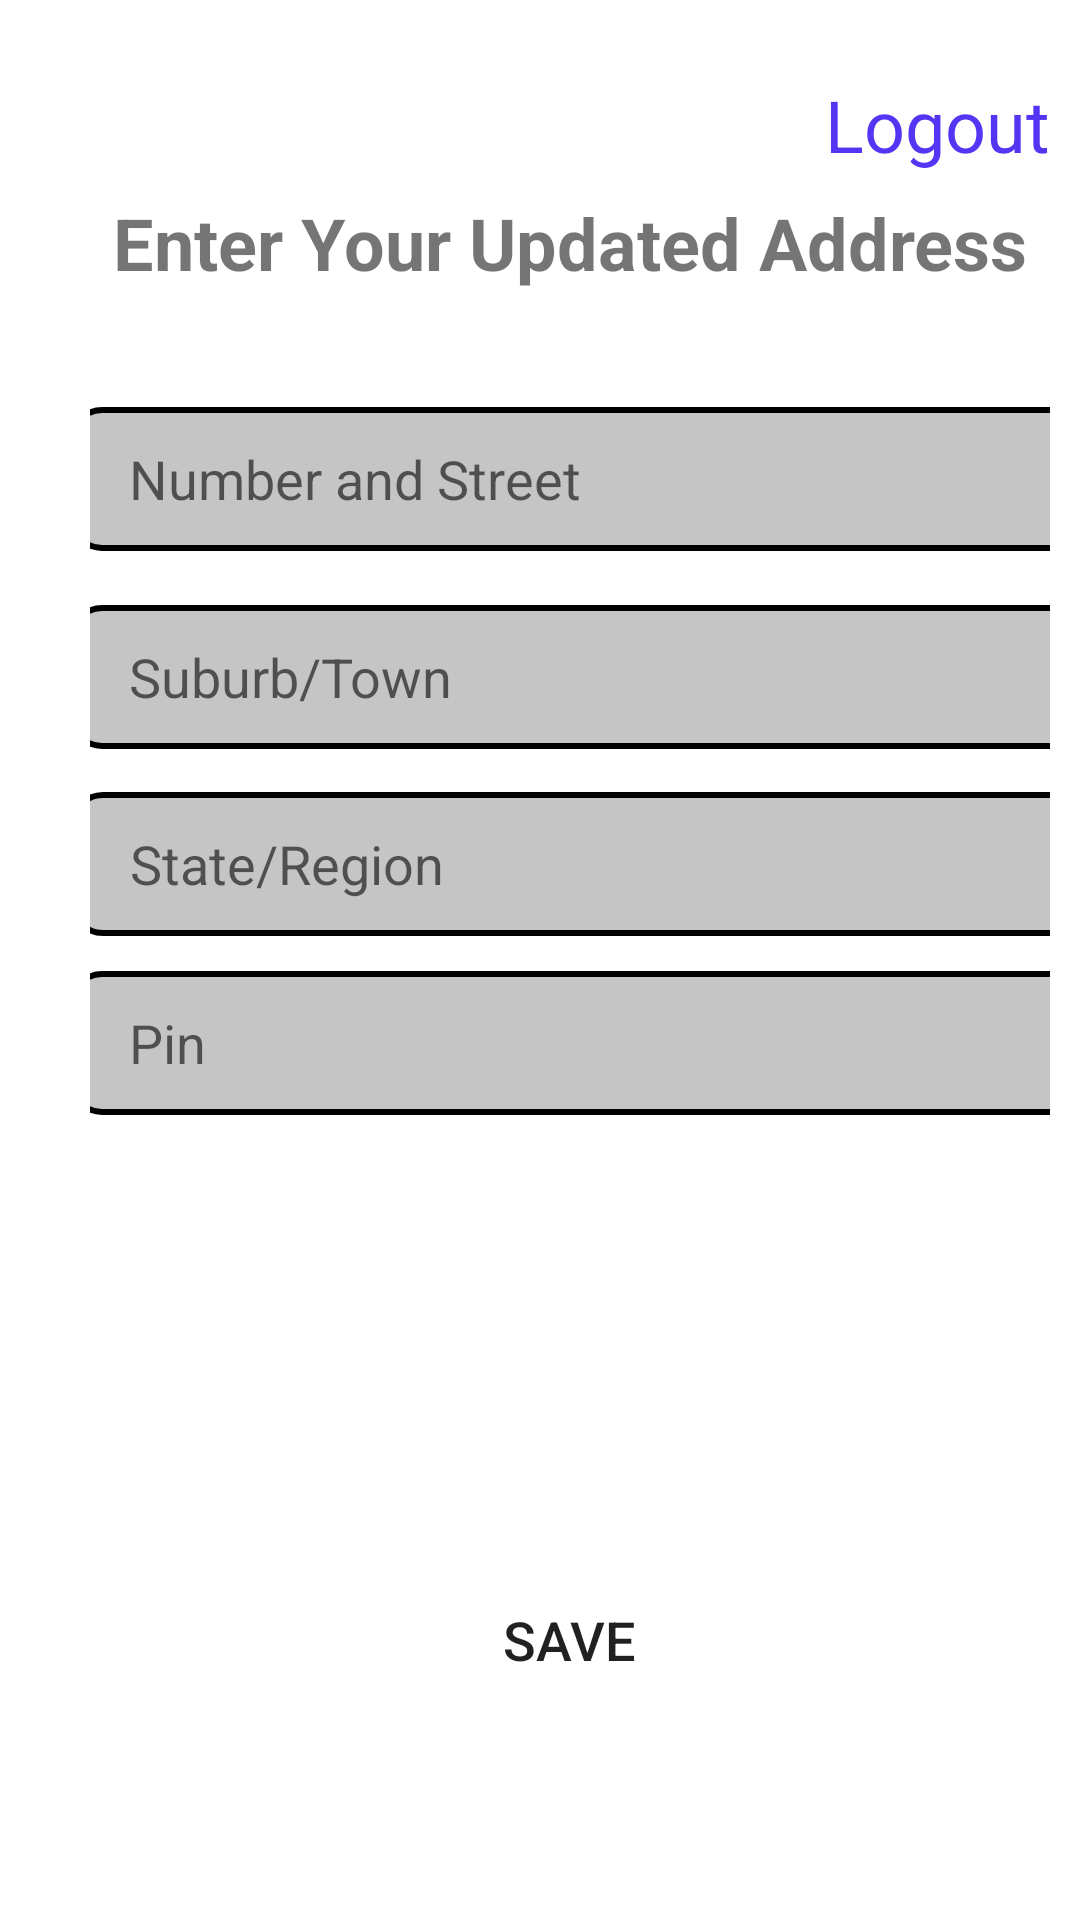

The Android layout XML behind this screen, and the referenced resources:
<!-- AndroidManifest.xml: application theme Theme.DomicileProject -->
<!-- res/layout/activity_updatedaddress.xml -->
<?xml version="1.0" encoding="utf-8"?>
<androidx.constraintlayout.widget.ConstraintLayout xmlns:android="http://schemas.android.com/apk/res/android"
    xmlns:app="http://schemas.android.com/apk/res-auto"
    xmlns:tools="http://schemas.android.com/tools"
    android:layout_width="match_parent"
    android:layout_height="match_parent"
    android:paddingStart="30dp"
    android:paddingLeft="30dp"
    android:paddingTop="10dp"
    android:paddingRight="10dp"
    android:paddingBottom="10dp"
    android:paddingEnd="10dp">

    <TextView
        android:id="@+id/UA_logout"
        android:layout_width="wrap_content"
        android:layout_height="wrap_content"
        android:text="@string/logout"
        android:textColor="@color/blue"
        android:textSize="24sp"
        app:layout_constraintBottom_toTopOf="@+id/UA"
        app:layout_constraintEnd_toEndOf="parent"
        app:layout_constraintHorizontal_bias="0.88"
        app:layout_constraintTop_toTopOf="parent"
        app:layout_constraintVertical_bias="0.682" />


    <EditText
        android:id="@+id/UA_pin"
        android:layout_width="339dp"
        android:layout_height="48dp"
        android:background="@drawable/input_bg"
        android:ems="10"
        android:hint="@string/pin"
        android:importantForAutofill="no"
        android:inputType="textPersonName"
        android:paddingStart="20dp"
        android:paddingLeft="20dp"
        android:paddingTop="10dp"
        android:paddingEnd="10dp"
        android:paddingRight="10dp"
        android:paddingBottom="10dp"
        app:layout_constraintBottom_toBottomOf="parent"
        app:layout_constraintEnd_toEndOf="parent"
        app:layout_constraintHorizontal_bias="0.402"
        app:layout_constraintStart_toStartOf="parent"
        app:layout_constraintTop_toBottomOf="@+id/UA_sr"
        app:layout_constraintVertical_bias="0.043" />

    <EditText
        android:id="@+id/UA_sr"
        android:layout_width="339dp"
        android:layout_height="48dp"
        android:background="@drawable/input_bg"
        android:ems="10"
        android:hint="@string/sr"
        android:importantForAutofill="no"
        android:inputType="textPersonName"
        android:paddingStart="20dp"
        android:paddingLeft="20dp"
        android:paddingTop="10dp"
        android:paddingEnd="10dp"
        android:paddingRight="10dp"
        android:paddingBottom="10dp"
        app:layout_constraintBottom_toBottomOf="parent"
        app:layout_constraintEnd_toEndOf="parent"
        app:layout_constraintHorizontal_bias="0.375"
        app:layout_constraintStart_toStartOf="parent"
        app:layout_constraintTop_toBottomOf="@+id/UA_sn"
        app:layout_constraintVertical_bias="0.043" />

    <Button
        android:id="@+id/UA_save"
        android:layout_width="332dp"
        android:layout_height="63dp"
        android:layout_marginBottom="52dp"
        android:background="@drawable/bluebutton"
        android:text="@string/save"
        android:textSize="18sp"
        app:backgroundTint="@color/BlueButton"
        app:layout_constraintBottom_toBottomOf="parent"
        app:layout_constraintEnd_toEndOf="parent"
        app:layout_constraintHorizontal_bias="0.582"
        app:layout_constraintStart_toStartOf="parent"
        app:layout_constraintTop_toBottomOf="@+id/UA_pin"
        app:layout_constraintVertical_bias="1.0" />

    <EditText
        android:id="@+id/UA_sn"
        android:layout_width="339dp"
        android:layout_height="48dp"
        android:background="@drawable/input_bg"
        android:ems="10"
        android:hint="@string/sn"
        android:importantForAutofill="no"
        android:inputType="textPersonName"
        android:paddingStart="20dp"
        android:paddingLeft="20dp"
        android:paddingTop="10dp"
        android:paddingEnd="10dp"
        android:paddingRight="10dp"
        android:paddingBottom="10dp"
        app:layout_constraintBottom_toBottomOf="parent"
        app:layout_constraintEnd_toEndOf="parent"
        app:layout_constraintHorizontal_bias="0.402"
        app:layout_constraintStart_toStartOf="parent"
        app:layout_constraintTop_toBottomOf="@+id/UA_usn"
        app:layout_constraintVertical_bias="0.045" />

    <EditText
        android:id="@+id/UA_usn"
        android:layout_width="339dp"
        android:layout_height="48dp"
        android:layout_marginTop="18dp"
        android:background="@drawable/input_bg"
        android:ems="10"
        android:hint="@string/usn"
        android:importantForAutofill="no"
        android:inputType="textPersonName"
        android:paddingStart="20dp"
        android:paddingLeft="20dp"
        android:paddingTop="10dp"
        android:paddingEnd="10dp"
        android:paddingRight="10dp"
        android:paddingBottom="10dp"
        app:layout_constraintBottom_toBottomOf="parent"
        app:layout_constraintEnd_toEndOf="parent"
        app:layout_constraintHorizontal_bias="0.402"
        app:layout_constraintStart_toStartOf="parent"
        app:layout_constraintTop_toBottomOf="@+id/UA"
        app:layout_constraintVertical_bias="0.044" />

    <TextView
        android:id="@+id/UA"
        android:layout_width="wrap_content"
        android:layout_height="wrap_content"
        android:text="@string/UA"
        android:textSize="24sp"
        android:textStyle="bold"
        app:layout_constraintBottom_toBottomOf="parent"
        app:layout_constraintEnd_toEndOf="parent"
        app:layout_constraintStart_toStartOf="parent"
        app:layout_constraintTop_toTopOf="parent"
        app:layout_constraintVertical_bias="0.093" />

</androidx.constraintlayout.widget.ConstraintLayout>
<!-- resources referenced by this layout -->
<resources>
  <color name="BlueButton">#2C2A75</color>
  <color name="blue">#5336F4</color>
  <!-- drawable input_bg (drawable) -->
  <?xml version="1.0" encoding="utf-8"?>
  <shape xmlns:android="http://schemas.android.com/apk/res/android">
      <stroke android:color="@color/black" android:width="2dp"/>
      <corners android:radius="10dp"/>
      <solid android:color="#c5c5c5" />
  </shape>
  <string name="UA">Enter Your Updated Address</string>
  <string name="logout">Logout</string>
  <string name="pin">Pin</string>
  <string name="save">Save</string>
  <string name="sn">Suburb/Town</string>
  <string name="sr">State/Region</string>
  <string name="usn">Number and Street</string>
  <style name="Theme.DomicileProject" parent="Theme.MaterialComponents.DayNight.NoActionBar">
          
          <item name="colorPrimary">@color/BlueButton</item>
          <item name="colorPrimaryVariant">@color/BlueButton</item>
          <item name="colorOnPrimary">@color/white</item>
          
          <item name="colorSecondary">@color/teal_200</item>
          <item name="colorSecondaryVariant">@color/teal_700</item>
          <item name="colorOnSecondary">@color/black</item>
          
          <item name="android:statusBarColor" tools:targetApi="l">?attr/colorPrimaryVariant</item>
          
      </style>
  <color name="black">#FF000000</color>
  <color name="white">#FFFFFFFF</color>
  <color name="teal_200">#FF03DAC5</color>
  <color name="teal_700">#FF018786</color>
</resources>
